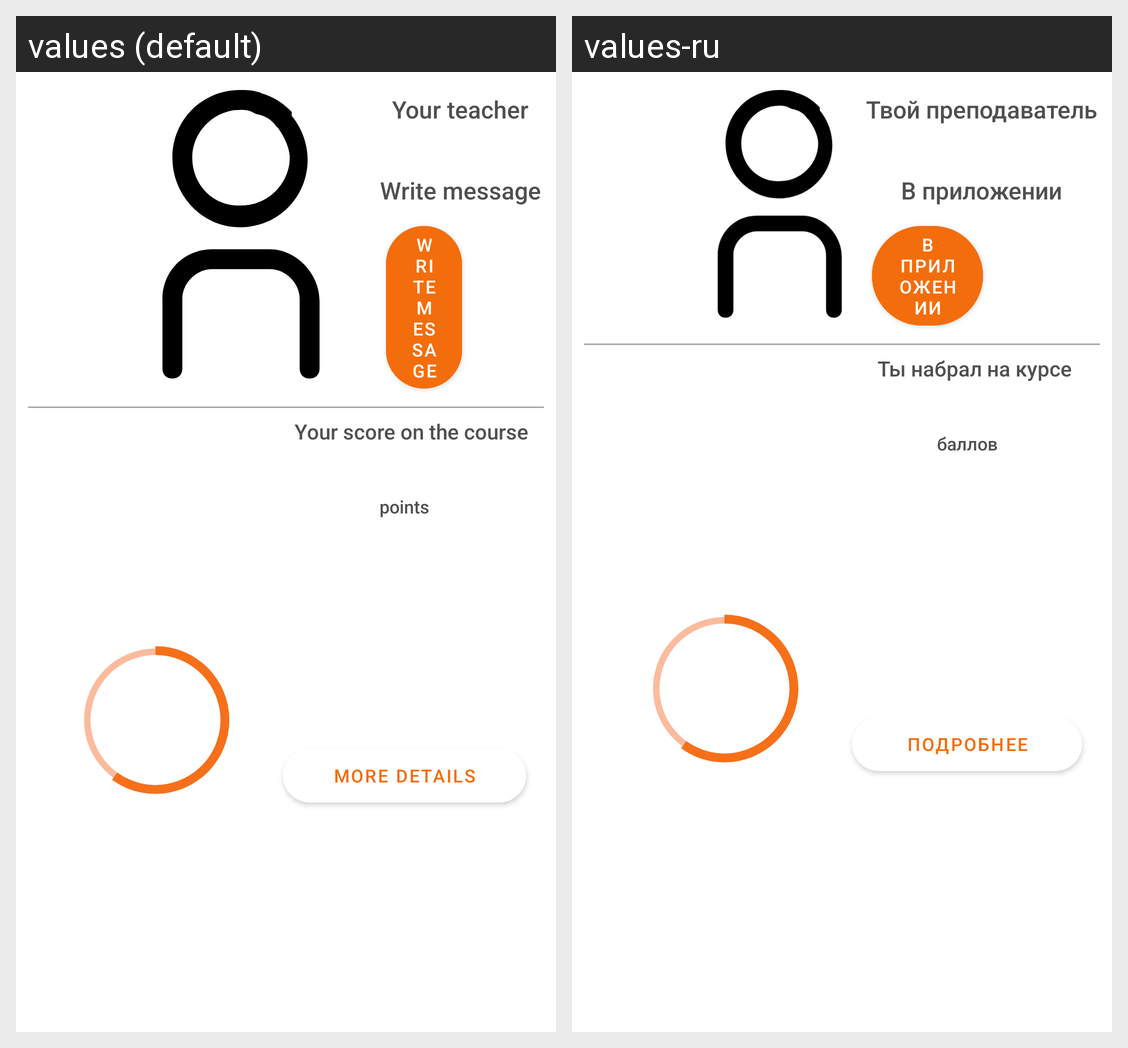

For this localized Android screen grid, give each drawn string resource with its value in every locale shown.
Android screen res/layout/holder_course_info.xml rendered under 2 locales, left to right: values (default), values-ru. Device: Nexus 5 (rendered at 1080×1920; each locale shown at half size, 540×960, under a caption strip naming it); theme Theme.ProjectMaximumModule.
Strings drawn on this screen, with the default value and each locale's value (text and hints the layout hard-codes, and strings that could not be matched under every locale, appear in the picture but are not listed):

your_teacher
  values: Your teacher
  values-ru: Твой преподаватель

message
  values: Write message
  values-ru: В приложении

your_score_on_the_course
  values: Your score on the course
  values-ru: Ты набрал на курсе

points
  values: points
  values-ru: баллов

more_details
  values: More details
  values-ru: Подробнее
